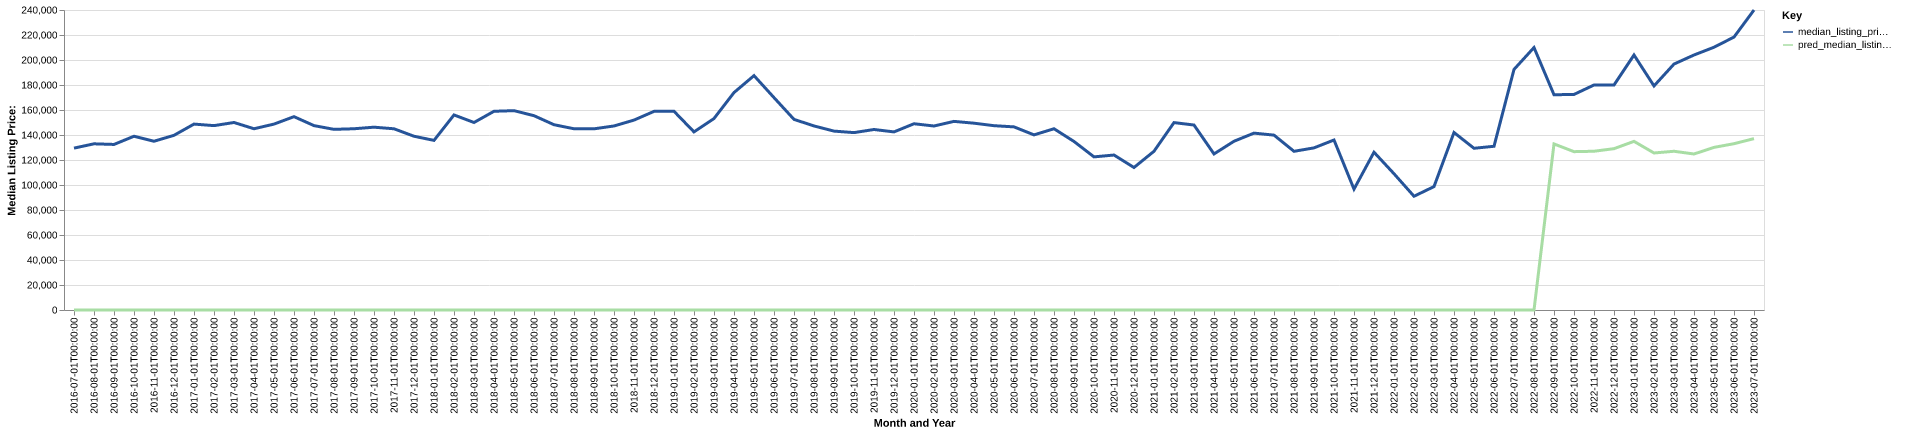

Source data for this figure (header and first rows):
date, time_idx, median_listing_price, thirty_year_interest_rate_five, month, county_name, active_listing_count, median_days_on_market, pred_median_listing_price, month_year
2016-07-01, 0, 129500, 3.72, 7, Salina, KS, 203.0, 53.0, 0, Jul-2016
2016-08-01, 1, 132950, 3.73, 8, Salina, KS, 208.0, 55.0, 0, Aug-2016
2016-09-01, 2, 132449, 3.66, 9, Salina, KS, 203.0, 58.0, 0, Sep-2016
2016-10-01, 3, 139000, 3.64, 10, Salina, KS, 180.0, 68.0, 0, Oct-2016
2016-11-01, 4, 135000, 3.66, 11, Salina, KS, 174.0, 69.0, 0, Nov-2016
2016-12-01, 5, 139750, 3.48, 12, Salina, KS, 158.0, 72.0, 0, Dec-2016
2017-01-01, 6, 148725, 3.45, 1, Salina, KS, 148.0, 73.0, 0, Jan-2017
2017-02-01, 7, 147500, 3.5, 2, Salina, KS, 149.0, 77.0, 0, Feb-2017
2017-03-01, 8, 150000, 3.52, 3, Salina, KS, 158.0, 58.0, 0, Mar-2017
2017-04-01, 9, 145000, 4.03, 4, Salina, KS, 158.0, 53.0, 0, Apr-2017
2017-05-01, 10, 148725, 4.32, 5, Salina, KS, 170.0, 53.0, 0, May-2017
2017-06-01, 11, 154675, 4.2, 6, Salina, KS, 171.0, 52.0, 0, Jun-2017
2017-07-01, 12, 147500, 4.19, 7, Salina, KS, 199.0, 45.0, 0, Jul-2017
2017-08-01, 13, 144525, 4.3, 8, Salina, KS, 201.0, 55.0, 0, Aug-2017
2017-09-01, 14, 145000, 4.1, 9, Salina, KS, 191.0, 59.0, 0, Sep-2017
2017-10-01, 15, 146250, 4.05, 10, Salina, KS, 168.0, 64.0, 0, Oct-2017
2017-11-01, 16, 144975, 3.94, 11, Salina, KS, 163.0, 65.0, 0, Nov-2017
2017-12-01, 17, 139000, 4.03, 12, Salina, KS, 159.0, 64.0, 0, Dec-2017
2018-01-01, 18, 135700, 3.93, 1, Salina, KS, 155.0, 73.0, 0, Jan-2018
2018-02-01, 19, 156050, 3.83, 2, Salina, KS, 158.0, 62.0, 0, Feb-2018
2018-03-01, 20, 150000, 3.94, 3, Salina, KS, 152.0, 58.0, 0, Mar-2018
2018-04-01, 21, 158975, 3.95, 4, Salina, KS, 170.0, 43.0, 0, Apr-2018
2018-05-01, 22, 159475, 3.99, 5, Salina, KS, 172.0, 43.0, 0, May-2018
2018-06-01, 23, 155450, 4.15, 6, Salina, KS, 177.0, 42.0, 0, Jun-2018
2018-07-01, 24, 148225, 4.4, 7, Salina, KS, 183.0, 51.0, 0, Jul-2018
2018-08-01, 25, 145000, 4.46, 8, Salina, KS, 184.0, 53.0, 0, Aug-2018
2018-09-01, 26, 144950, 4.58, 9, Salina, KS, 181.0, 54.0, 0, Sep-2018
2018-10-01, 27, 147225, 4.66, 10, Salina, KS, 178.0, 56.0, 0, Oct-2018
2018-11-01, 28, 151925, 4.62, 11, Salina, KS, 179.0, 57.0, 0, Nov-2018
2018-12-01, 29, 158900, 4.54, 12, Salina, KS, 169.0, 64.0, 0, Dec-2018
2019-01-01, 30, 158975, 4.6, 1, Salina, KS, 150.0, 76.0, 0, Jan-2019
2019-02-01, 31, 142475, 4.72, 2, Salina, KS, 145.0, 82.0, 0, Feb-2019
2019-03-01, 32, 153186, 4.9, 3, Salina, KS, 124.0, 77.0, 0, Mar-2019
2019-04-01, 33, 173950, 4.94, 4, Salina, KS, 119.0, 54.0, 0, Apr-2019
2019-05-01, 34, 187500, 4.75, 5, Salina, KS, 129.0, 50.0, 0, May-2019
2019-06-01, 35, 169900, 4.51, 6, Salina, KS, 134.0, 51.0, 0, Jun-2019
2019-07-01, 36, 152500, 4.41, 7, Salina, KS, 172.0, 34.0, 0, Jul-2019
2019-08-01, 37, 147245, 4.41, 8, Salina, KS, 175.0, 45.0, 0, Aug-2019
2019-09-01, 38, 143114, 4.2, 9, Salina, KS, 177.0, 54.0, 0, Sep-2019
2019-10-01, 39, 141909, 4.14, 10, Salina, KS, 180.0, 64.0, 0, Oct-2019
2019-11-01, 40, 144400, 3.84, 11, Salina, KS, 151.0, 74.0, 0, Nov-2019
2019-12-01, 41, 142475, 3.81, 12, Salina, KS, 149.0, 87.0, 0, Dec-2019
2020-01-01, 42, 149000, 3.75, 1, Salina, KS, 137.0, 91.0, 0, Jan-2020
2020-02-01, 43, 147200, 3.73, 2, Salina, KS, 122.0, 96.0, 0, Feb-2020
2020-03-01, 44, 150900, 3.78, 3, Salina, KS, 127.0, 40.0, 0, Mar-2020
2020-04-01, 45, 149450, 3.75, 4, Salina, KS, 134.0, 50.0, 0, Apr-2020
2020-05-01, 46, 147450, 3.74, 5, Salina, KS, 116.0, 67.0, 0, May-2020
2020-06-01, 47, 146500, 3.72, 6, Salina, KS, 100.0, 86.0, 0, Jun-2020
2020-07-01, 48, 140100, 3.49, 7, Salina, KS, 86.0, 74.0, 0, Jul-2020
2020-08-01, 49, 145000, 3.65, 8, Salina, KS, 79.0, 76.0, 0, Aug-2020
2020-09-01, 50, 134825, 3.33, 9, Salina, KS, 85.0, 55.0, 0, Sep-2020
2020-10-01, 51, 122500, 3.28, 10, Salina, KS, 80.0, 51.0, 0, Oct-2020
2020-11-01, 52, 123975, 3.21, 11, Salina, KS, 76.0, 52.0, 0, Nov-2020
2020-12-01, 53, 114000, 3.07, 12, Salina, KS, 70.0, 68.0, 0, Dec-2020
2021-01-01, 54, 127000, 2.99, 1, Salina, KS, 63.0, 57.0, 0, Jan-2021
2021-02-01, 55, 149925, 2.93, 2, Salina, KS, 66.0, 40.0, 0, Feb-2021
2021-03-01, 56, 147975, 2.88, 3, Salina, KS, 63.0, 41.0, 0, Mar-2021
2021-04-01, 57, 124850, 2.84, 4, Salina, KS, 59.0, 29.0, 0, Apr-2021
2021-05-01, 58, 135000, 2.71, 5, Salina, KS, 52.0, 18.0, 0, May-2021
2021-06-01, 59, 141500, 2.79, 6, Salina, KS, 54.0, 25.0, 0, Jun-2021
... 25 more rows
